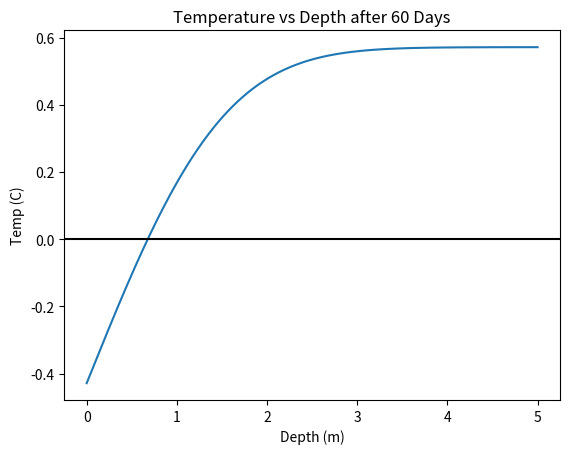
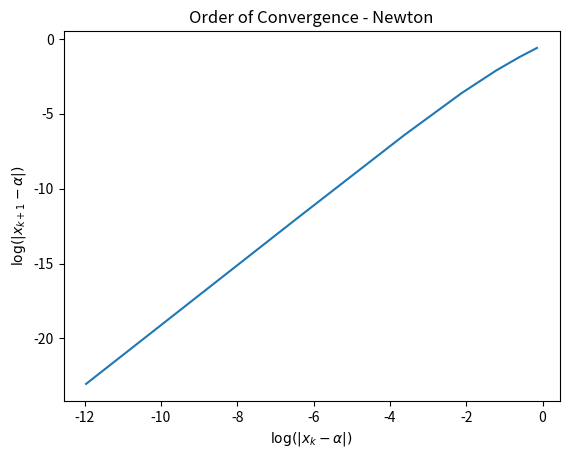

These figures' Python source, in order:
from scipy.special import erf
import numpy as np
import matplotlib.pyplot as plt

'''Define Methods'''
def bisection(f, a, b, tol):
    fa = f(a)
    fb = f(b)

    if fa*fb > 0:
        err = 1
        root = "no root found"
        return root, err
    
    if fa == 0:
        root = fa
        err = 0
        return root, err
    elif fb == 0:
        root = fb
        err = 0
        return root, err
    
    d = 0.5*(a+b)
    while abs(d-a) > tol:
        fd = f(d)

        if f(d)*f(a) > 0:
            a = d
            fa = fd
        else:
            b = d

        d = 0.5*(a+b)
        fd = f(d)

    root = d
    err = 0

    return root, err

def fixed_point(f, x0, tol, Nmax):
    count = 0

    while count < Nmax:
       count += 1
       x1 = f(x0)
       if abs(x1 - x0) < tol:
          xstar = x1
          err = 0
          return xstar, err
       x0 = x1

    xstar = x1
    err = 1
    return xstar, err

def newton(f, fd, p0, tol, Nmax):
  """
  Newton iteration.
  
  Inputs:
    f, fd - function and its derivative
    x0   - initial guess for root
    tol  - iteration stops when p_n,p_{n+1} are within tol
    Nmax - max number of iterations
  Returns:
    p     - an array of the iterates
    p_star - the last iterate
    info  - success message
          - 0 if we met tol
          - 1 if we hit Nmax iterations (fail)
     
  """
  p = [p0]
  for it in range(Nmax):
      p1 = p0 - f(p0)/fd(p0)
      p.append(p1)
      if (abs(p1-p0) < tol):
          p_star = p1
          info = 0
          return [p, p_star, info, it]
      p0 = p1
  p_star = p1
  info = 1
  return [p, p_star, info, it]

def modified_newt(f, df, m, p0, tol, Nmax):
    p = np.zeros(Nmax+1)
    p[0] = p0
    for it in range(Nmax):
        p1 = p0 - (m*f(p0))/df(p0)
        p[it+1] = p1
        if (abs(p1-p0) < tol):
            p_star = p1
            info = 0
            return [p, p_star, info, it]
    p0 = p1
    p_star = p1
    info = 1
    return [p, p_star, info, it]

def secant(f, x0, x1, tol, Nmax):
    p = [x0, x1]
    for it in range(Nmax):
        x_new = x1 - f(x1) * (x1 - x0) / (f(x1) - f(x0))
        p.append(x_new)
        if abs(x_new - x1) < tol:
            return [p, x_new, it]
        x0, x1 = x1, x_new
    return [p, x_new, it]

def calculate_slope(log_prev_errors, log_errors):
    # Fit a line (y = mx + c) to the log-log data
    slope, intercept = np.polyfit(log_prev_errors, log_errors, 1)
    return slope

# Modify plot_convergence to calculate and display the slope
def order_of_convergence(x_values, root, method_name):
    errors = [abs(x - root) for x in x_values if abs(x-root) != 0]
    print(errors)
    log_errors = np.log(errors[1:])
    log_prev_errors = np.log(errors[:-1])
    
    # Calculate the slope
    slope = calculate_slope(log_prev_errors, log_errors)
    
    # Plot the log-log graph
    plt.figure()
    plt.plot(log_prev_errors, log_errors, '-', label=f'{method_name}')
    plt.xlabel(r'$\log(|x_k - \alpha|)$')
    plt.ylabel(r'$\log(|x_{k+1} - \alpha|)$')
    plt.title(f'Order of Convergence - {method_name}')
    plt.show()

    return slope


'''Question 1'''

x_hat = 5 # try 5 meters as max depth
t_days = 60
t_seconds = t_days * 24 * 60 * 60 # convert 60 days into seconds
tol = 1e-13
alpha = 0.138e-6

def temp(x):
    T = erf(x / (2*np.sqrt(alpha*t_seconds))) - 15/35
    return T

def temp_prime(x):
    T_prime = np.exp(-(x / (2*np.sqrt(alpha*t_seconds)))**2) / (np.sqrt(alpha*t_seconds*np.pi))
    return T_prime

x = np.linspace(0, x_hat, 1000)
temps = temp(x)

plt.plot(x, temps)
plt.axhline(0, color='black')
plt.xlabel("Depth (m)")
plt.ylabel("Temp (C)")
plt.title("Temperature vs Depth after 60 Days")
plt.show()

root_bi, err = bisection(temp, 0, x_hat, tol=tol)
print(f'The approximate depth (root) using bisection is {root_bi} meters')

root_newt = newton(temp, temp_prime, p0=0.01, tol=tol, Nmax=200)[1]
print(f'The approximate depth (root) using Newton is {root_newt} meters')

root_newt2 = newton(temp, temp_prime, p0=5, tol=tol, Nmax=200)[1] # try initial guess of 5 meters
print(f'The approx depth (root) using Newton with initial guess of 5 meters is {root_newt2}')


'''Question 4'''
f4 = lambda x: np.exp(3*x) - 27*x**6 + 27*x**4*np.exp(x) - 9*x**2*np.exp(2*x)
df4 = lambda x: 3*np.exp(3*x) - (6*27*(x**5)) + 4*27*(x**3)*np.exp(x) + 27*x**4*np.exp(x) - 2*9*x*np.exp(2*x) - 2*9*x**2*np.exp(2*x) 
m = 1 # multiplicity for modified method

newt = newton(f4, df4, p0=4, tol=1e-13, Nmax=500)
values_newt = newt[0]
root_newt = newt[1]

mod_newt = modified_newt(f4, df4, m, p0=4, tol=1e-13, Nmax=500)
values_mod_newt = mod_newt[0]
root_mod_newt = mod_newt[1]

'''Question 5'''
f5 = lambda x: x**6 - x - 1
df5 = lambda x: 6*(x**5) - 1

def errors(values, root):
    errs = [abs(v - root) for v in values]
    return errs

x0 = 2
x1 = 1
tol = 1e-13

newt = newton(f5, df5, x0, tol, Nmax=500)
values_newt = newt[0]
root_newt = newt[1]
iters = newt[3]
errs_newt = errors(values_newt, root_newt)
print(iters)


sec = secant(f5, x0, x1, tol, Nmax=500)
values_sec = sec[0]
root_sec = sec[1]
errs_sec = errors(values_sec, root_sec)

order_newt = order_of_convergence(values_newt, root_newt, 'Newton')
#order_sec = order_of_convergence(values_sec, root_sec, 'Secant')